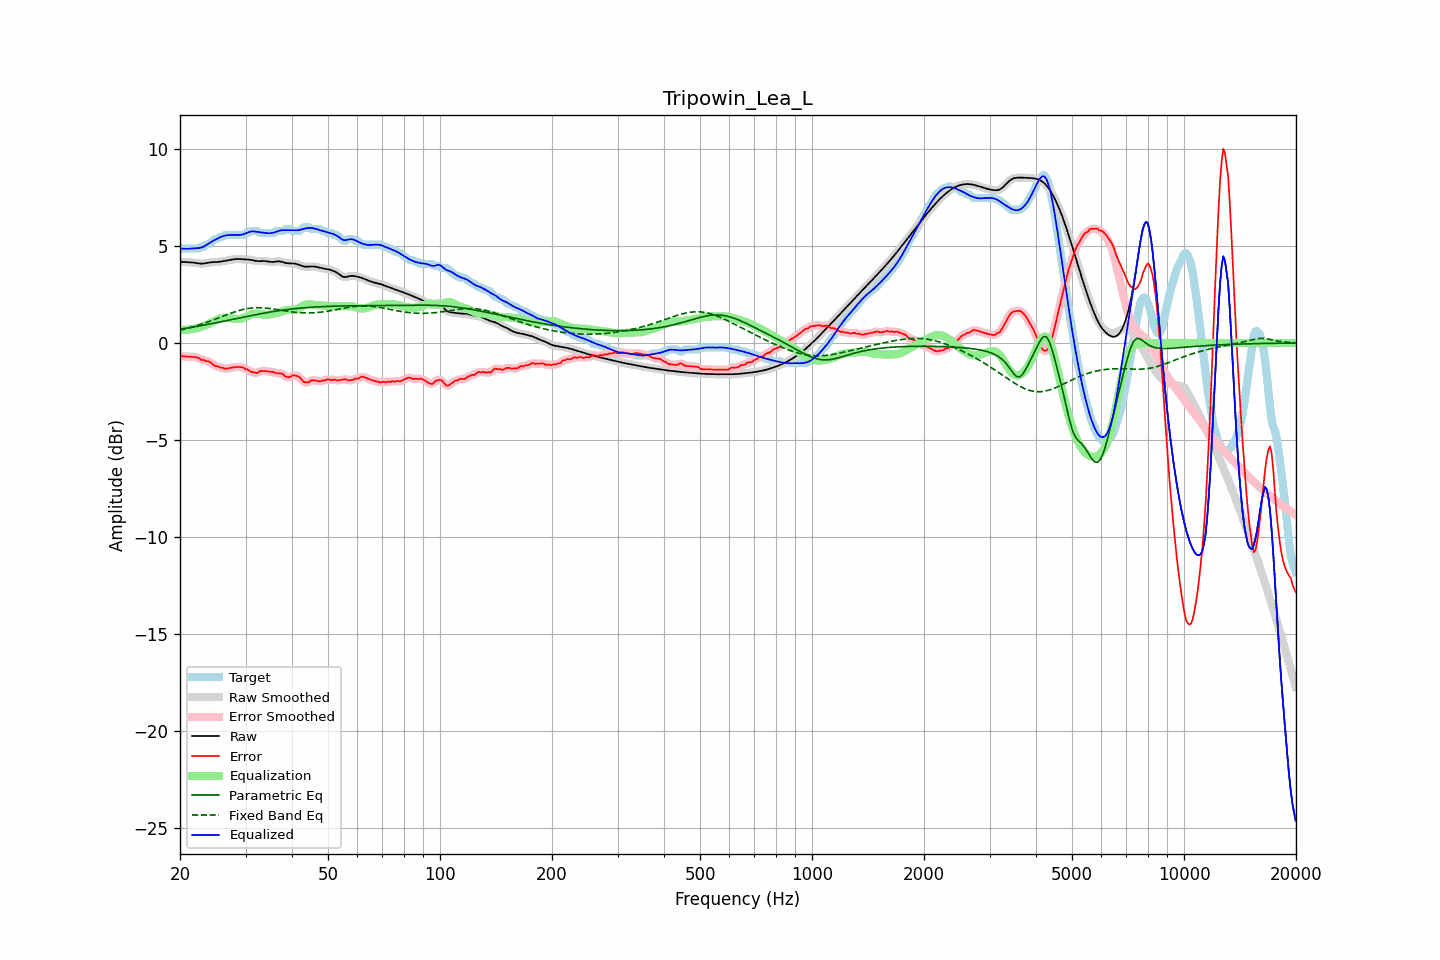

Values plotted in this chart, from the file beside it:
frequency, raw, error, smoothed, error_smoothed, equalization, parametric_eq, fixed_band_eq, equalized_raw, equalized_smoothed, target
20.00, 4.18, -0.65, 4.18, -0.65, 0.68, 0.71, 0.66, 4.86, 4.86, 4.83
20.20, 4.18, -0.68, 4.18, -0.67, 0.68, 0.72, 0.68, 4.86, 4.86, 4.86
20.40, 4.18, -0.69, 4.18, -0.69, 0.68, 0.74, 0.70, 4.85, 4.85, 4.86
20.61, 4.17, -0.69, 4.17, -0.70, 0.68, 0.75, 0.72, 4.85, 4.85, 4.86
20.81, 4.16, -0.70, 4.17, -0.70, 0.68, 0.76, 0.74, 4.85, 4.85, 4.86
21.02, 4.16, -0.70, 4.16, -0.70, 0.69, 0.78, 0.76, 4.85, 4.85, 4.86
21.23, 4.16, -0.71, 4.16, -0.71, 0.70, 0.79, 0.78, 4.86, 4.86, 4.86
21.44, 4.15, -0.71, 4.15, -0.71, 0.71, 0.80, 0.81, 4.86, 4.86, 4.86
21.66, 4.14, -0.72, 4.14, -0.72, 0.72, 0.82, 0.83, 4.86, 4.86, 4.86
21.87, 4.14, -0.73, 4.13, -0.73, 0.73, 0.83, 0.85, 4.87, 4.87, 4.86
22.09, 4.12, -0.74, 4.12, -0.74, 0.75, 0.85, 0.88, 4.88, 4.88, 4.86
22.31, 4.11, -0.76, 4.11, -0.76, 0.78, 0.86, 0.91, 4.88, 4.88, 4.86
22.54, 4.10, -0.78, 4.10, -0.80, 0.80, 0.88, 0.93, 4.90, 4.90, 4.88
22.76, 4.09, -0.86, 4.09, -0.83, 0.82, 0.89, 0.96, 4.91, 4.91, 4.95
22.99, 4.09, -0.88, 4.09, -0.87, 0.85, 0.91, 0.99, 4.94, 4.94, 4.96
23.22, 4.10, -0.87, 4.10, -0.90, 0.88, 0.92, 1.01, 4.98, 4.98, 4.97
23.45, 4.11, -0.94, 4.11, -0.91, 0.91, 0.94, 1.04, 5.03, 5.02, 5.05
23.69, 4.13, -0.94, 4.13, -0.93, 0.95, 0.95, 1.07, 5.08, 5.08, 5.06
23.92, 4.14, -0.95, 4.14, -0.97, 0.99, 0.97, 1.10, 5.13, 5.13, 5.09
24.16, 4.16, -1.00, 4.15, -1.00, 1.03, 0.99, 1.13, 5.18, 5.18, 5.15
24.40, 4.16, -1.07, 4.16, -1.07, 1.07, 1.00, 1.16, 5.23, 5.23, 5.23
24.65, 4.17, -1.13, 4.17, -1.13, 1.11, 1.02, 1.20, 5.28, 5.28, 5.30
24.89, 4.17, -1.19, 4.17, -1.17, 1.15, 1.03, 1.23, 5.32, 5.32, 5.36
25.14, 4.17, -1.19, 4.17, -1.21, 1.19, 1.05, 1.26, 5.37, 5.37, 5.36
25.39, 4.18, -1.22, 4.18, -1.23, 1.23, 1.07, 1.29, 5.41, 5.41, 5.40
25.65, 4.19, -1.27, 4.19, -1.25, 1.26, 1.08, 1.32, 5.45, 5.45, 5.46
25.91, 4.20, -1.26, 4.20, -1.28, 1.28, 1.10, 1.36, 5.48, 5.48, 5.46
26.16, 4.22, -1.29, 4.22, -1.30, 1.29, 1.12, 1.39, 5.51, 5.51, 5.50
26.43, 4.23, -1.33, 4.23, -1.31, 1.30, 1.14, 1.42, 5.53, 5.53, 5.56
26.69, 4.25, -1.32, 4.25, -1.32, 1.30, 1.15, 1.45, 5.55, 5.55, 5.56
26.96, 4.26, -1.30, 4.26, -1.31, 1.30, 1.17, 1.48, 5.56, 5.56, 5.56
27.23, 4.28, -1.28, 4.28, -1.28, 1.29, 1.19, 1.52, 5.57, 5.57, 5.56
27.50, 4.29, -1.27, 4.29, -1.27, 1.28, 1.20, 1.55, 5.57, 5.57, 5.56
27.77, 4.31, -1.26, 4.31, -1.26, 1.26, 1.22, 1.57, 5.57, 5.57, 5.56
28.05, 4.32, -1.25, 4.32, -1.25, 1.25, 1.24, 1.60, 5.57, 5.57, 5.56
28.33, 4.32, -1.24, 4.32, -1.24, 1.24, 1.25, 1.63, 5.56, 5.56, 5.56
28.62, 4.33, -1.24, 4.33, -1.24, 1.24, 1.27, 1.65, 5.56, 5.56, 5.56
28.90, 4.33, -1.24, 4.32, -1.23, 1.24, 1.29, 1.68, 5.57, 5.57, 5.56
29.19, 4.32, -1.24, 4.32, -1.24, 1.26, 1.31, 1.70, 5.58, 5.58, 5.56
29.48, 4.31, -1.25, 4.31, -1.27, 1.28, 1.32, 1.72, 5.59, 5.59, 5.56
29.78, 4.31, -1.30, 4.31, -1.30, 1.31, 1.34, 1.74, 5.62, 5.62, 5.61
30.08, 4.31, -1.36, 4.31, -1.33, 1.34, 1.36, 1.76, 5.65, 5.65, 5.66
30.38, 4.30, -1.36, 4.30, -1.38, 1.38, 1.37, 1.77, 5.68, 5.68, 5.66
30.68, 4.30, -1.41, 4.29, -1.42, 1.42, 1.39, 1.79, 5.72, 5.72, 5.71
30.99, 4.28, -1.48, 4.28, -1.46, 1.46, 1.41, 1.80, 5.74, 5.74, 5.76
31.30, 4.27, -1.50, 4.27, -1.50, 1.49, 1.42, 1.80, 5.75, 5.75, 5.76
31.61, 4.25, -1.52, 4.25, -1.53, 1.50, 1.44, 1.81, 5.75, 5.75, 5.76
31.93, 4.23, -1.53, 4.23, -1.54, 1.51, 1.46, 1.82, 5.74, 5.74, 5.76
32.24, 4.22, -1.54, 4.22, -1.52, 1.50, 1.47, 1.82, 5.72, 5.72, 5.76
32.57, 4.21, -1.50, 4.22, -1.50, 1.49, 1.49, 1.82, 5.71, 5.71, 5.71
32.89, 4.22, -1.45, 4.22, -1.46, 1.48, 1.50, 1.82, 5.70, 5.70, 5.66
33.22, 4.22, -1.44, 4.22, -1.44, 1.47, 1.52, 1.81, 5.69, 5.69, 5.66
33.55, 4.22, -1.44, 4.22, -1.44, 1.46, 1.53, 1.81, 5.68, 5.68, 5.66
33.89, 4.22, -1.45, 4.22, -1.45, 1.45, 1.55, 1.80, 5.67, 5.67, 5.66
34.23, 4.21, -1.46, 4.21, -1.46, 1.45, 1.56, 1.79, 5.66, 5.66, 5.66
34.57, 4.19, -1.47, 4.19, -1.47, 1.46, 1.58, 1.78, 5.65, 5.65, 5.66
34.92, 4.18, -1.49, 4.18, -1.48, 1.48, 1.59, 1.77, 5.65, 5.66, 5.66
35.27, 4.17, -1.49, 4.17, -1.49, 1.49, 1.61, 1.76, 5.66, 5.67, 5.66
35.62, 4.18, -1.49, 4.18, -1.51, 1.50, 1.62, 1.75, 5.68, 5.68, 5.66
35.97, 4.19, -1.53, 4.19, -1.53, 1.52, 1.63, 1.74, 5.70, 5.70, 5.72
... 635 more rows
